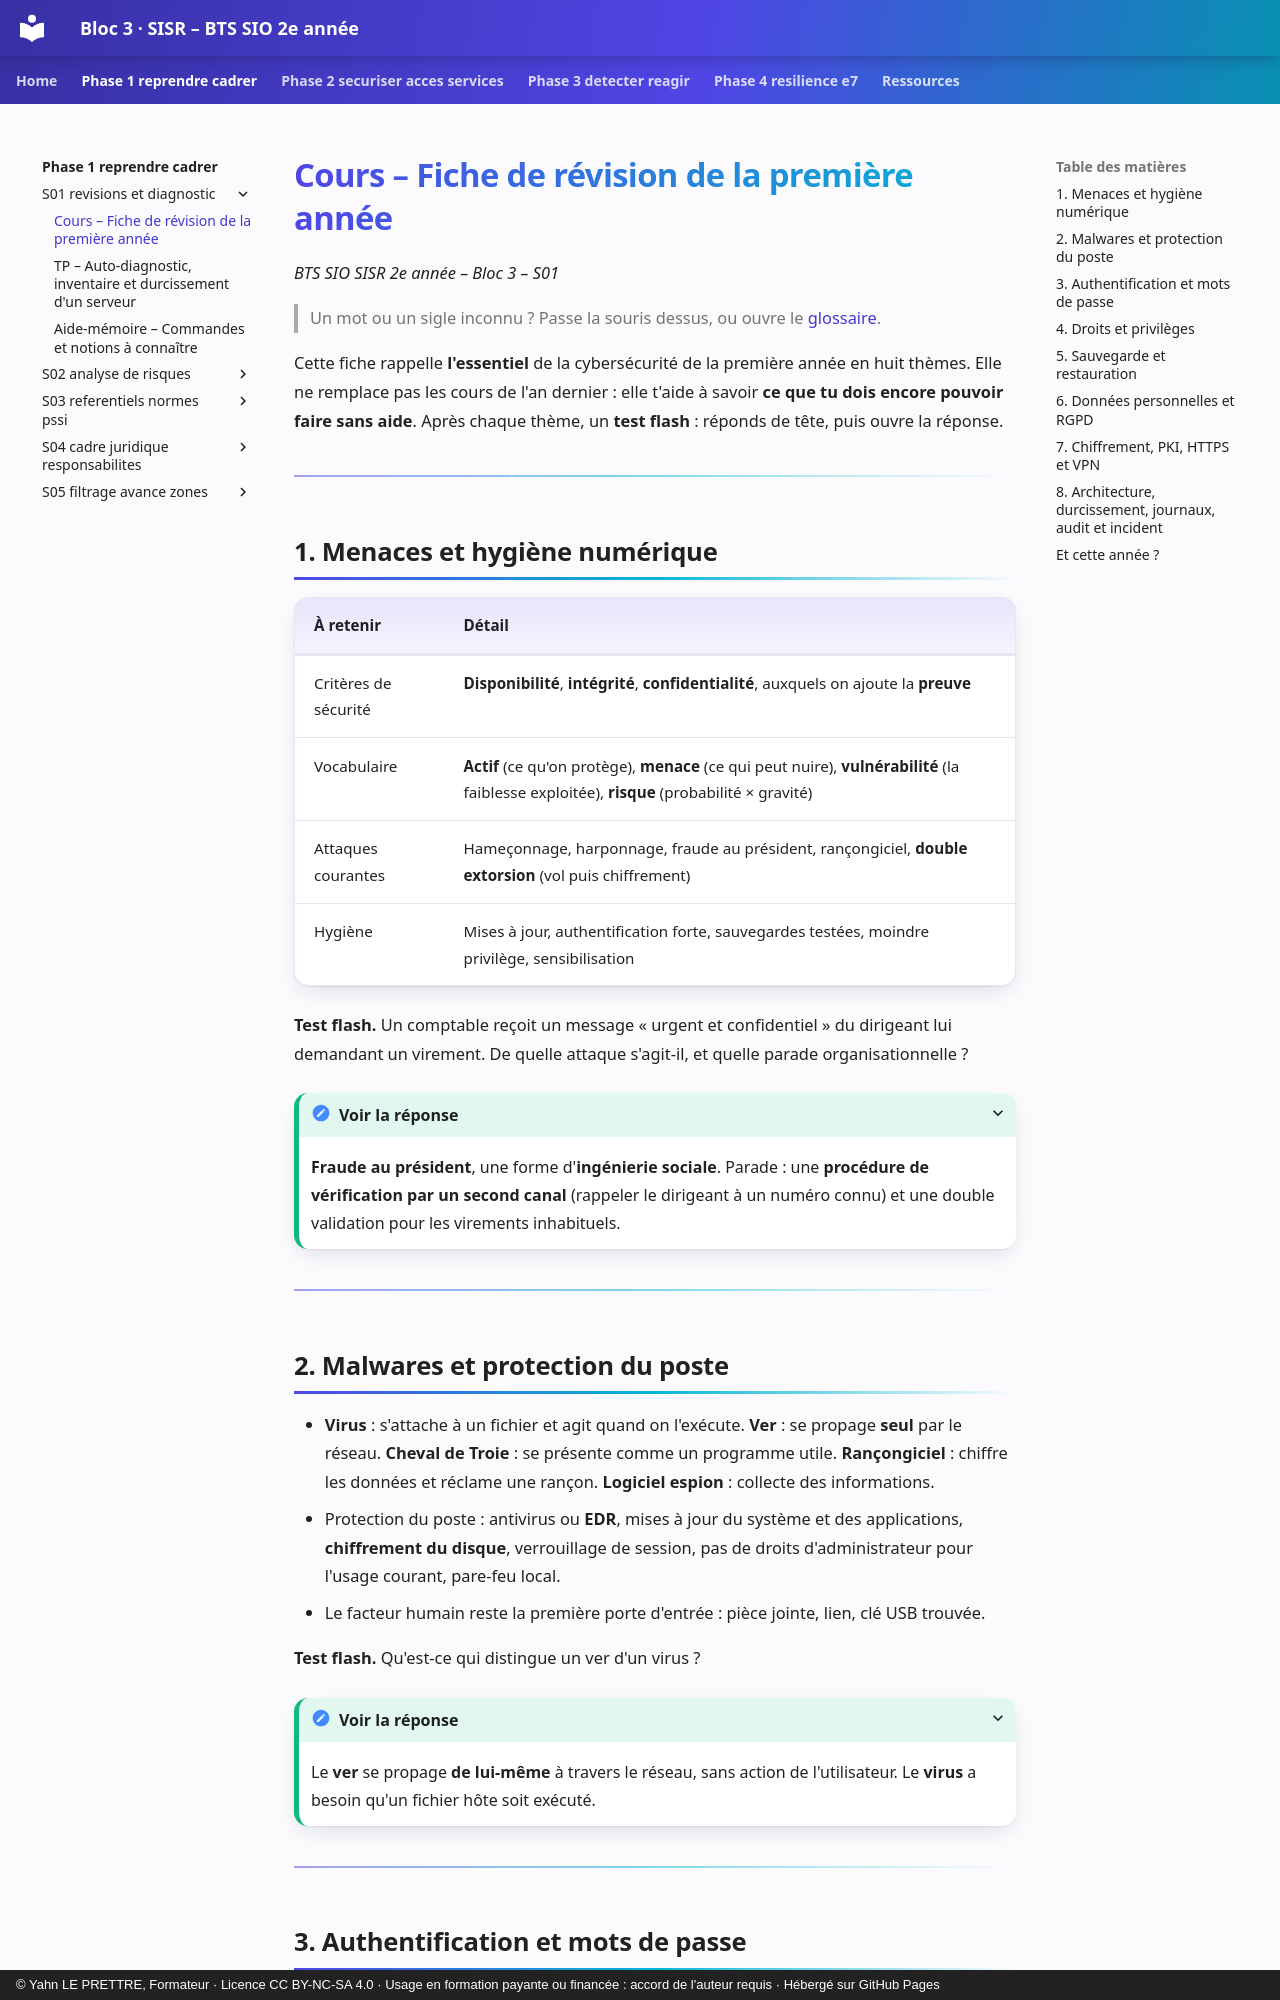

repository: YahnLP/bts2-sio-sisr-bloc3 · page: phase-1-reprendre-cadrer/S01-revisions-et-diagnostic/01-cours/index.html · generator: mkdocs · copyright: © Yahn LE PRETTRE, Formateur · Licence CC BY-NC-SA 4.0 · Usage en formation payante ou financée : accord de l'auteur requis · Hébergé sur GitHub Pages

# Cours – Fiche de révision de la première année

*BTS SIO SISR 2e année – Bloc 3 – S01*

> Un mot ou un sigle inconnu ? Passe la souris dessus, ou ouvre le [glossaire](../../ressources/glossaire.md).

Cette fiche rappelle **l'essentiel** de la cybersécurité de la première année en huit thèmes. Elle ne remplace pas les cours de l'an dernier : elle t'aide à savoir **ce que tu dois encore pouvoir faire sans aide**. Après chaque thème, un **test flash** : réponds de tête, puis ouvre la réponse.

---

## 1. Menaces et hygiène numérique

| À retenir | Détail |
|---|---|
| Critères de sécurité | **Disponibilité**, **intégrité**, **confidentialité**, auxquels on ajoute la **preuve** |
| Vocabulaire | **Actif** (ce qu'on protège), **menace** (ce qui peut nuire), **vulnérabilité** (la faiblesse exploitée), **risque** (probabilité × gravité) |
| Attaques courantes | Hameçonnage, harponnage, fraude au président, rançongiciel, **double extorsion** (vol puis chiffrement) |
| Hygiène | Mises à jour, authentification forte, sauvegardes testées, moindre privilège, sensibilisation |

**Test flash.** Un comptable reçoit un message « urgent et confidentiel » du dirigeant lui demandant un virement. De quelle attaque s'agit-il, et quelle parade organisationnelle ?

<details markdown="1">
<summary>Voir la réponse</summary>

**Fraude au président**, une forme d'**ingénierie sociale**. Parade : une **procédure de vérification par un second canal** (rappeler le dirigeant à un numéro connu) et une double validation pour les virements inhabituels.

</details>

---

## 2. Malwares et protection du poste

- **Virus** : s'attache à un fichier et agit quand on l'exécute. **Ver** : se propage **seul** par le réseau. **Cheval de Troie** : se présente comme un programme utile. **Rançongiciel** : chiffre les données et réclame une rançon. **Logiciel espion** : collecte des informations.
- Protection du poste : antivirus ou **EDR**, mises à jour du système et des applications, **chiffrement du disque**, verrouillage de session, pas de droits d'administrateur pour l'usage courant, pare-feu local.
- Le facteur humain reste la première porte d'entrée : pièce jointe, lien, clé USB trouvée.

**Test flash.** Qu'est-ce qui distingue un ver d'un virus ?

<details markdown="1">
<summary>Voir la réponse</summary>

Le **ver** se propage **de lui-même** à travers le réseau, sans action de l'utilisateur. Le **virus** a besoin qu'un fichier hôte soit exécuté.

</details>

---
